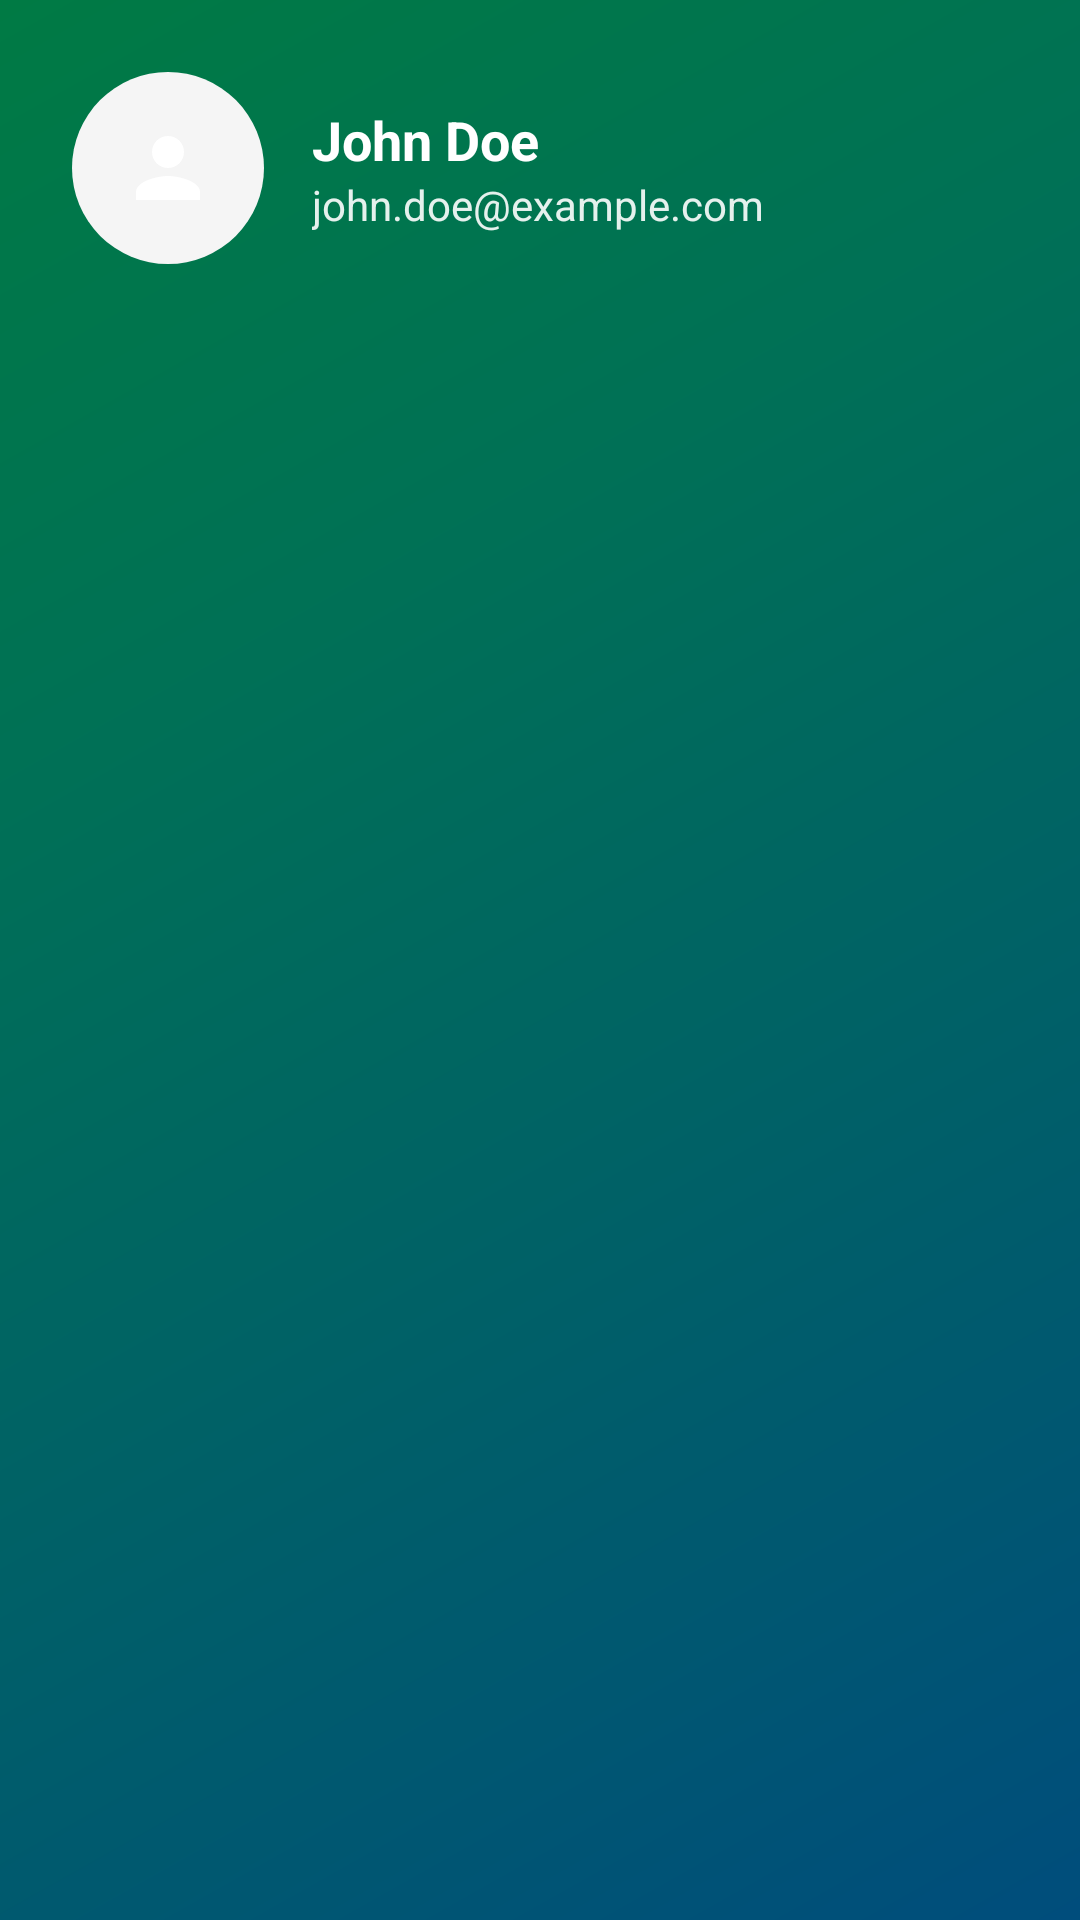

Reconstruct the res/layout file that produces this screen, plus the resources it refers to.
<!-- AndroidManifest.xml: application theme Theme.SMDFyp -->
<!-- res/layout/nav_drawer_header.xml -->
<?xml version="1.0" encoding="utf-8"?>
<LinearLayout xmlns:android="http://schemas.android.com/apk/res/android"
    xmlns:app="http://schemas.android.com/apk/res-auto"
    android:layout_width="match_parent"
    android:layout_height="wrap_content"
    android:orientation="vertical"
    android:background="@drawable/bg_app_gradient"
    android:padding="24dp"
    android:paddingTop="48dp">

    
    <LinearLayout
        android:layout_width="match_parent"
        android:layout_height="wrap_content"
        android:orientation="horizontal"
        android:gravity="center_vertical">

        <ImageView
            android:id="@+id/ivProfilePicture"
            android:layout_width="64dp"
            android:layout_height="64dp"
            android:src="@drawable/ic_person"
            android:background="@drawable/bg_notification_icon"
            app:tint="@android:color/white"
            android:padding="16dp"
            android:layout_marginEnd="16dp" />

        <LinearLayout
            android:layout_width="0dp"
            android:layout_height="wrap_content"
            android:layout_weight="1"
            android:orientation="vertical">

            <TextView
                android:id="@+id/tvUserName"
                android:layout_width="wrap_content"
                android:layout_height="wrap_content"
                android:text="John Doe"
                android:textColor="@android:color/white"
                android:textSize="18sp"
                android:textStyle="bold" />

            <TextView
                android:id="@+id/tvUserEmail"
                android:layout_width="wrap_content"
                android:layout_height="wrap_content"
                android:text="john.doe@example.com"
                android:textColor="@android:color/white"
                android:textSize="14sp"
                android:alpha="0.9" />
        </LinearLayout>
    </LinearLayout>
</LinearLayout>
<!-- resources referenced by this layout -->
<resources>
  <!-- drawable bg_app_gradient (drawable) -->
  <?xml version="1.0" encoding="utf-8"?>
  <shape xmlns:android="http://schemas.android.com/apk/res/android" android:shape="rectangle">
      <gradient
          android:type="linear"
          android:angle="315"
          android:startColor="#007A44"
          android:centerColor="#007155"
          android:centerY="0.3"
          android:endColor="#004D7C"
          android:dither="true" />
  </shape>
  <!-- drawable bg_notification_icon (drawable) -->
  <?xml version="1.0" encoding="utf-8"?>
  <shape xmlns:android="http://schemas.android.com/apk/res/android"
      android:shape="oval">
      <solid android:color="@color/input_background" />
  </shape>
  <!-- drawable ic_person (drawable) -->
  <?xml version="1.0" encoding="utf-8"?>
  <vector xmlns:android="http://schemas.android.com/apk/res/android"
      android:width="24dp"
      android:height="24dp"
      android:viewportWidth="24"
      android:viewportHeight="24">
      <path
          android:fillColor="#FFFFFFFF"
          android:pathData="M12,12c2.21,0 4,-1.79 4,-4s-1.79,-4 -4,-4 -4,1.79 -4,4 1.79,4 4,4zM12,14c-2.67,0 -8,1.34 -8,4v2h16v-2c0,-2.66 -5.33,-4 -8,-4z"/>
  </vector>
  <style name="Theme.SMDFyp" parent="Base.Theme.SMDFyp" />
  <color name="input_background">#F5F5F5</color>
  <style name="Base.Theme.SMDFyp" parent="Theme.Material3.DayNight.NoActionBar">
          
          
      </style>
</resources>
